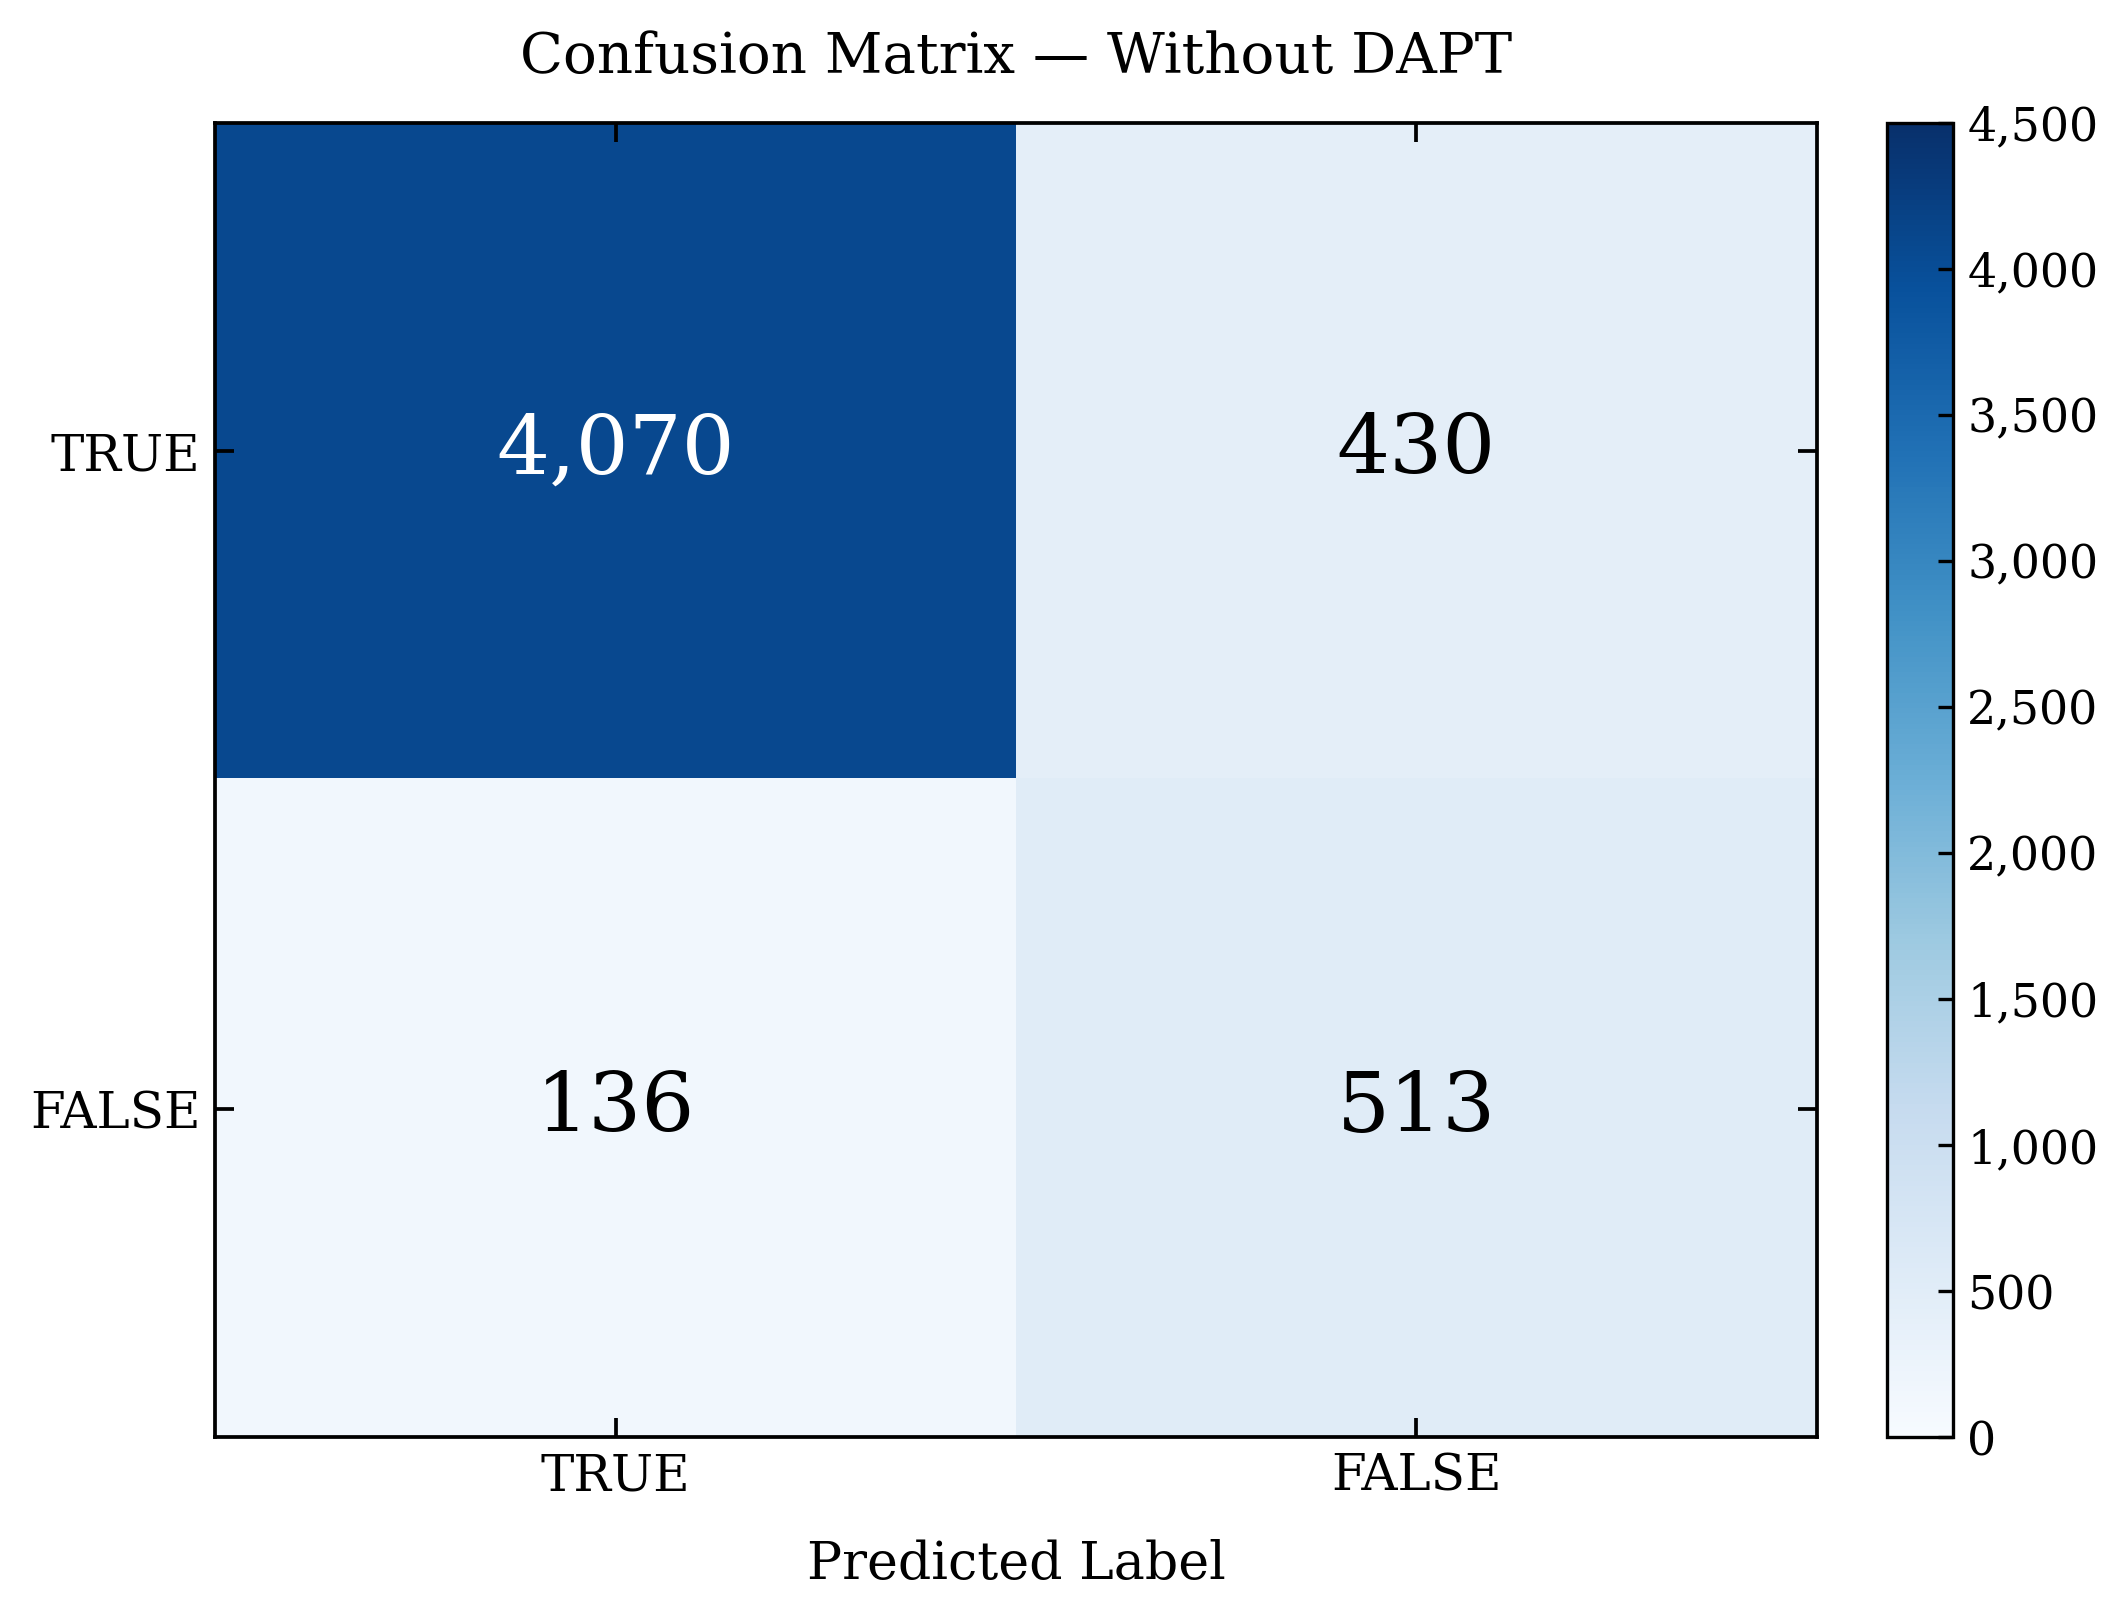

Values plotted in this chart, from the file beside it:
, TRUE, FALSE
TRUE, 4070, 430
FALSE, 136, 513
